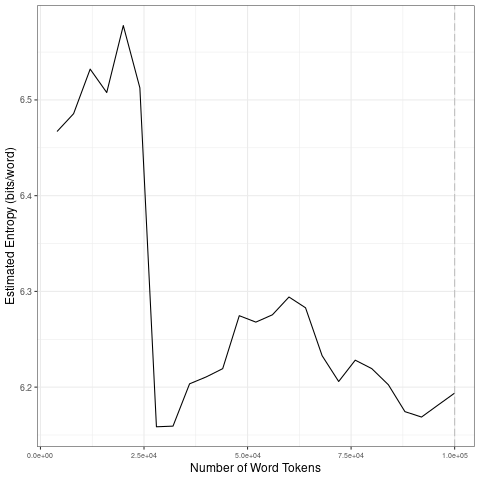

Values plotted in this chart, from the file beside it:
file, entropy.Corpus.Size, entropy.Entropy, sd.Corpus.Size, sd.SD
data/2021_by_es/2021-10-14_tokens_1-gram…, 4000, 6.467, 20000, 0.04313
data/2021_by_es/2021-10-14_tokens_1-gram…, 8000, 6.486, 40000, 0.1494
data/2021_by_es/2021-10-14_tokens_1-gram…, 12000, 6.532, 60000, 0.02802
data/2021_by_es/2021-10-14_tokens_1-gram…, 16000, 6.508, 80000, 0.02929
data/2021_by_es/2021-10-14_tokens_1-gram…, 20000, 6.578, 1e+05, 0.01387
data/2021_by_es/2021-10-14_tokens_1-gram…, 24000, 6.513, 20000, 0.04313
data/2021_by_es/2021-10-14_tokens_1-gram…, 28000, 6.159, 40000, 0.1494
data/2021_by_es/2021-10-14_tokens_1-gram…, 32000, 6.159, 60000, 0.02802
data/2021_by_es/2021-10-14_tokens_1-gram…, 36000, 6.203, 80000, 0.02929
data/2021_by_es/2021-10-14_tokens_1-gram…, 40000, 6.211, 1e+05, 0.01387
data/2021_by_es/2021-10-14_tokens_1-gram…, 44000, 6.219, 20000, 0.04313
data/2021_by_es/2021-10-14_tokens_1-gram…, 48000, 6.275, 40000, 0.1494
data/2021_by_es/2021-10-14_tokens_1-gram…, 52000, 6.268, 60000, 0.02802
data/2021_by_es/2021-10-14_tokens_1-gram…, 56000, 6.276, 80000, 0.02929
data/2021_by_es/2021-10-14_tokens_1-gram…, 60000, 6.294, 1e+05, 0.01387
data/2021_by_es/2021-10-14_tokens_1-gram…, 64000, 6.283, 20000, 0.04313
data/2021_by_es/2021-10-14_tokens_1-gram…, 68000, 6.233, 40000, 0.1494
data/2021_by_es/2021-10-14_tokens_1-gram…, 72000, 6.206, 60000, 0.02802
data/2021_by_es/2021-10-14_tokens_1-gram…, 76000, 6.228, 80000, 0.02929
data/2021_by_es/2021-10-14_tokens_1-gram…, 80000, 6.219, 1e+05, 0.01387
data/2021_by_es/2021-10-14_tokens_1-gram…, 84000, 6.202, 20000, 0.04313
data/2021_by_es/2021-10-14_tokens_1-gram…, 88000, 6.174, 40000, 0.1494
data/2021_by_es/2021-10-14_tokens_1-gram…, 92000, 6.169, 60000, 0.02802
data/2021_by_es/2021-10-14_tokens_1-gram…, 96000, 6.181, 80000, 0.02929
data/2021_by_es/2021-10-14_tokens_1-gram…, 1e+05, 6.194, 1e+05, 0.01387
